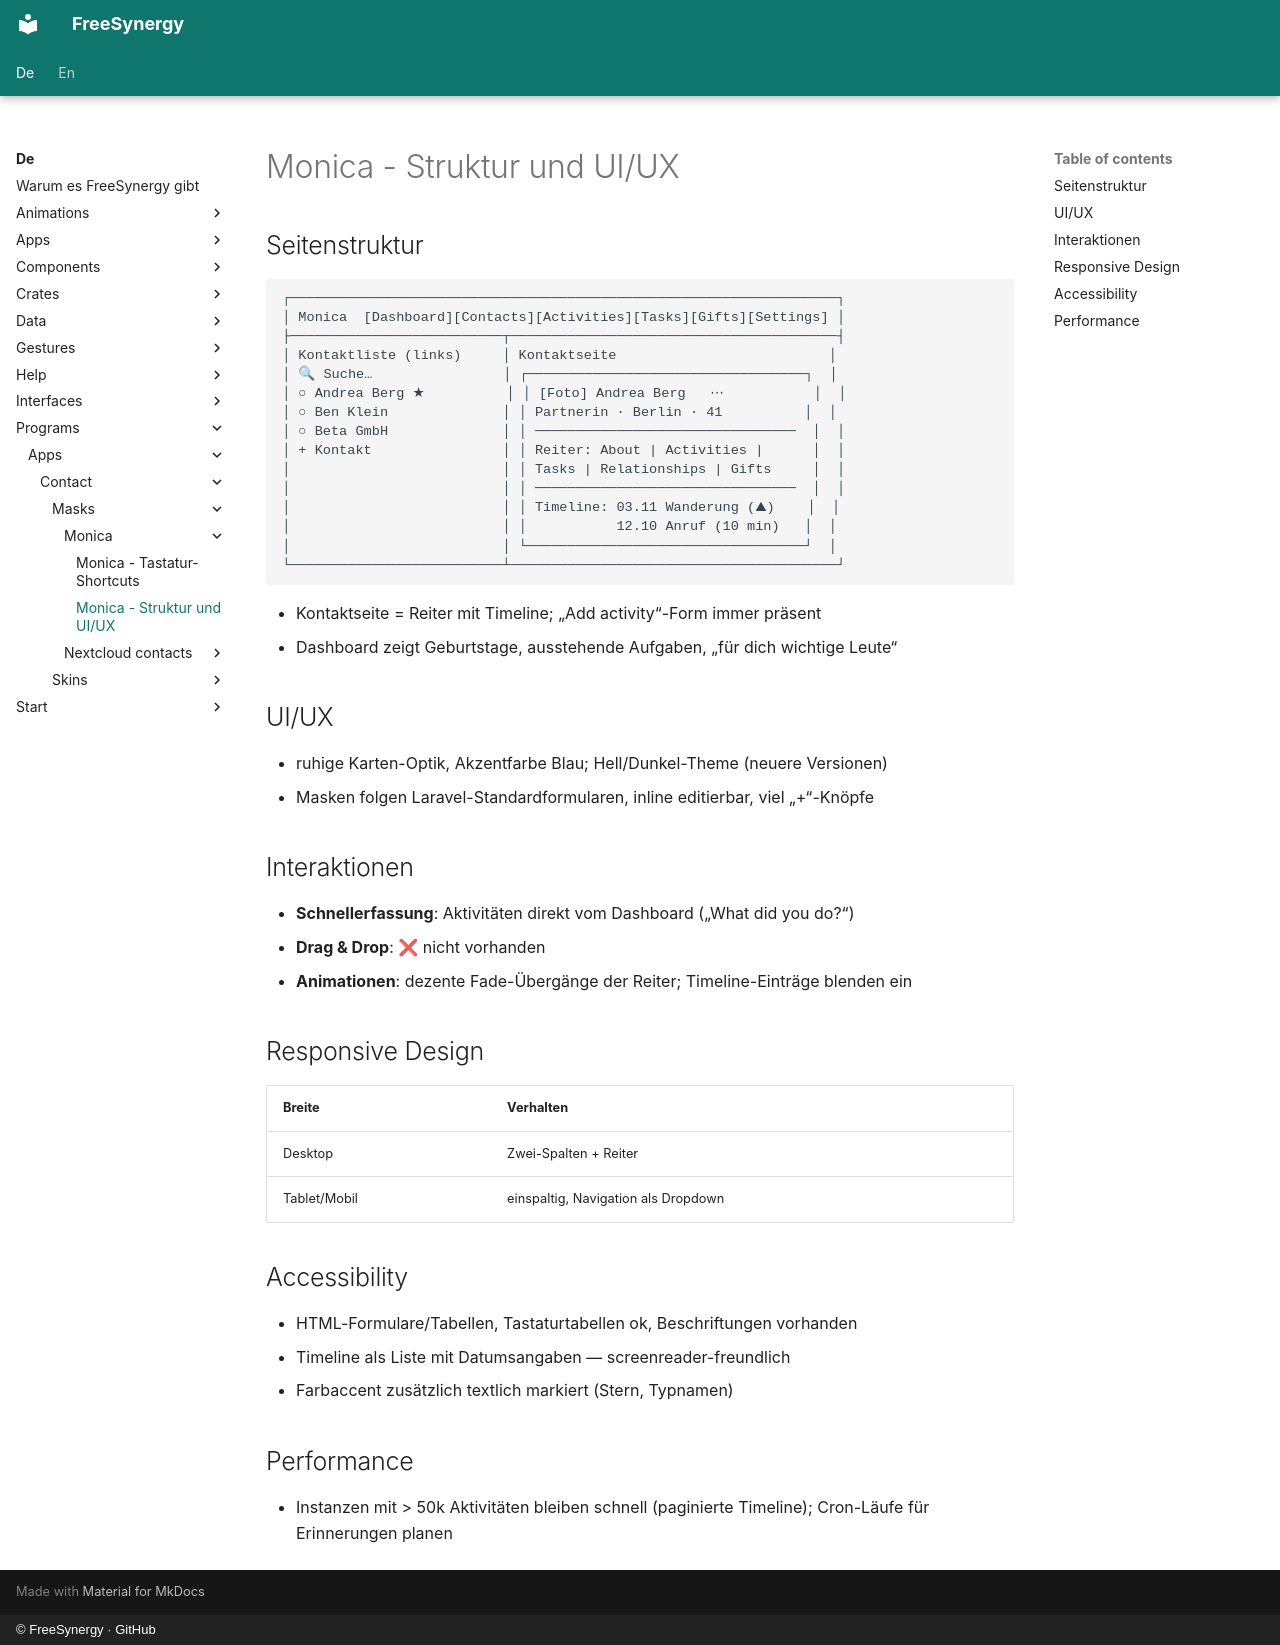

repository: FreeSynergy/fs-documentation · page: de/programs/apps/contact/masks/monica/structure/index.html · generator: mkdocs · copyright: © FreeSynergy · GitHub

# Monica - Struktur und UI/UX

## Seitenstruktur

```
┌───────────────────────────────────────────────────────────────────┐
│ Monica  [Dashboard][Contacts][Activities][Tasks][Gifts][Settings] │
├──────────────────────────┬────────────────────────────────────────┤
│ Kontaktliste (links)     │ Kontaktseite                          │
│ 🔍 Suche…                │ ┌──────────────────────────────────┐  │
│ ○ Andrea Berg ★          │ │ [Foto] Andrea Berg   ⋯           │  │
│ ○ Ben Klein              │ │ Partnerin · Berlin · 41          │  │
│ ○ Beta GmbH              │ │ ────────────────────────────────  │  │
│ + Kontakt                │ │ Reiter: About | Activities |      │  │
│                          │ │ Tasks | Relationships | Gifts     │  │
│                          │ │ ────────────────────────────────  │  │
│                          │ │ Timeline: 03.11 Wanderung (⛰)    │  │
│                          │ │           12.10 Anruf (10 min)   │  │
│                          │ └──────────────────────────────────┘  │
└──────────────────────────┴────────────────────────────────────────┘
```

- Kontaktseite = Reiter mit Timeline; „Add activity“-Form immer präsent
- Dashboard zeigt Geburtstage, ausstehende Aufgaben, „für dich wichtige Leute“

## UI/UX

- ruhige Karten-Optik, Akzentfarbe Blau; Hell/Dunkel-Theme (neuere Versionen)
- Masken folgen Laravel-Standardformularen, inline editierbar, viel „+“-Knöpfe

## Interaktionen

- **Schnellerfassung**: Aktivitäten direkt vom Dashboard („What did you do?“)
- **Drag & Drop**: ❌ nicht vorhanden
- **Animationen**: dezente Fade-Übergänge der Reiter; Timeline-Einträge blenden ein

## Responsive Design

| Breite | Verhalten |
|--------|-----------|
| Desktop | Zwei-Spalten + Reiter |
| Tablet/Mobil | einspaltig, Navigation als Dropdown |

## Accessibility

- HTML-Formulare/Tabellen, Tastaturtabellen ok, Beschriftungen vorhanden
- Timeline als Liste mit Datumsangaben — screenreader-freundlich
- Farbaccent zusätzlich textlich markiert (Stern, Typnamen)

## Performance

- Instanzen mit > 50k Aktivitäten bleiben schnell (paginierte Timeline); Cron-Läufe für Erinnerungen planen
